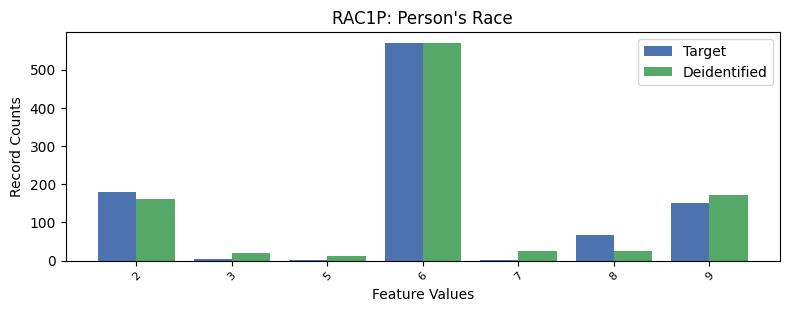

Source data for this figure (header and first rows):
, RAC1P, count_target, count_deidentified
0, 1, 6658, 6650
1, 6, 570, 569
2, 2, 180, 160
3, 9, 152, 173
4, 8, 68, 24
5, 3, 3, 21
6, 7, 2, 24
7, 5, 1, 13
